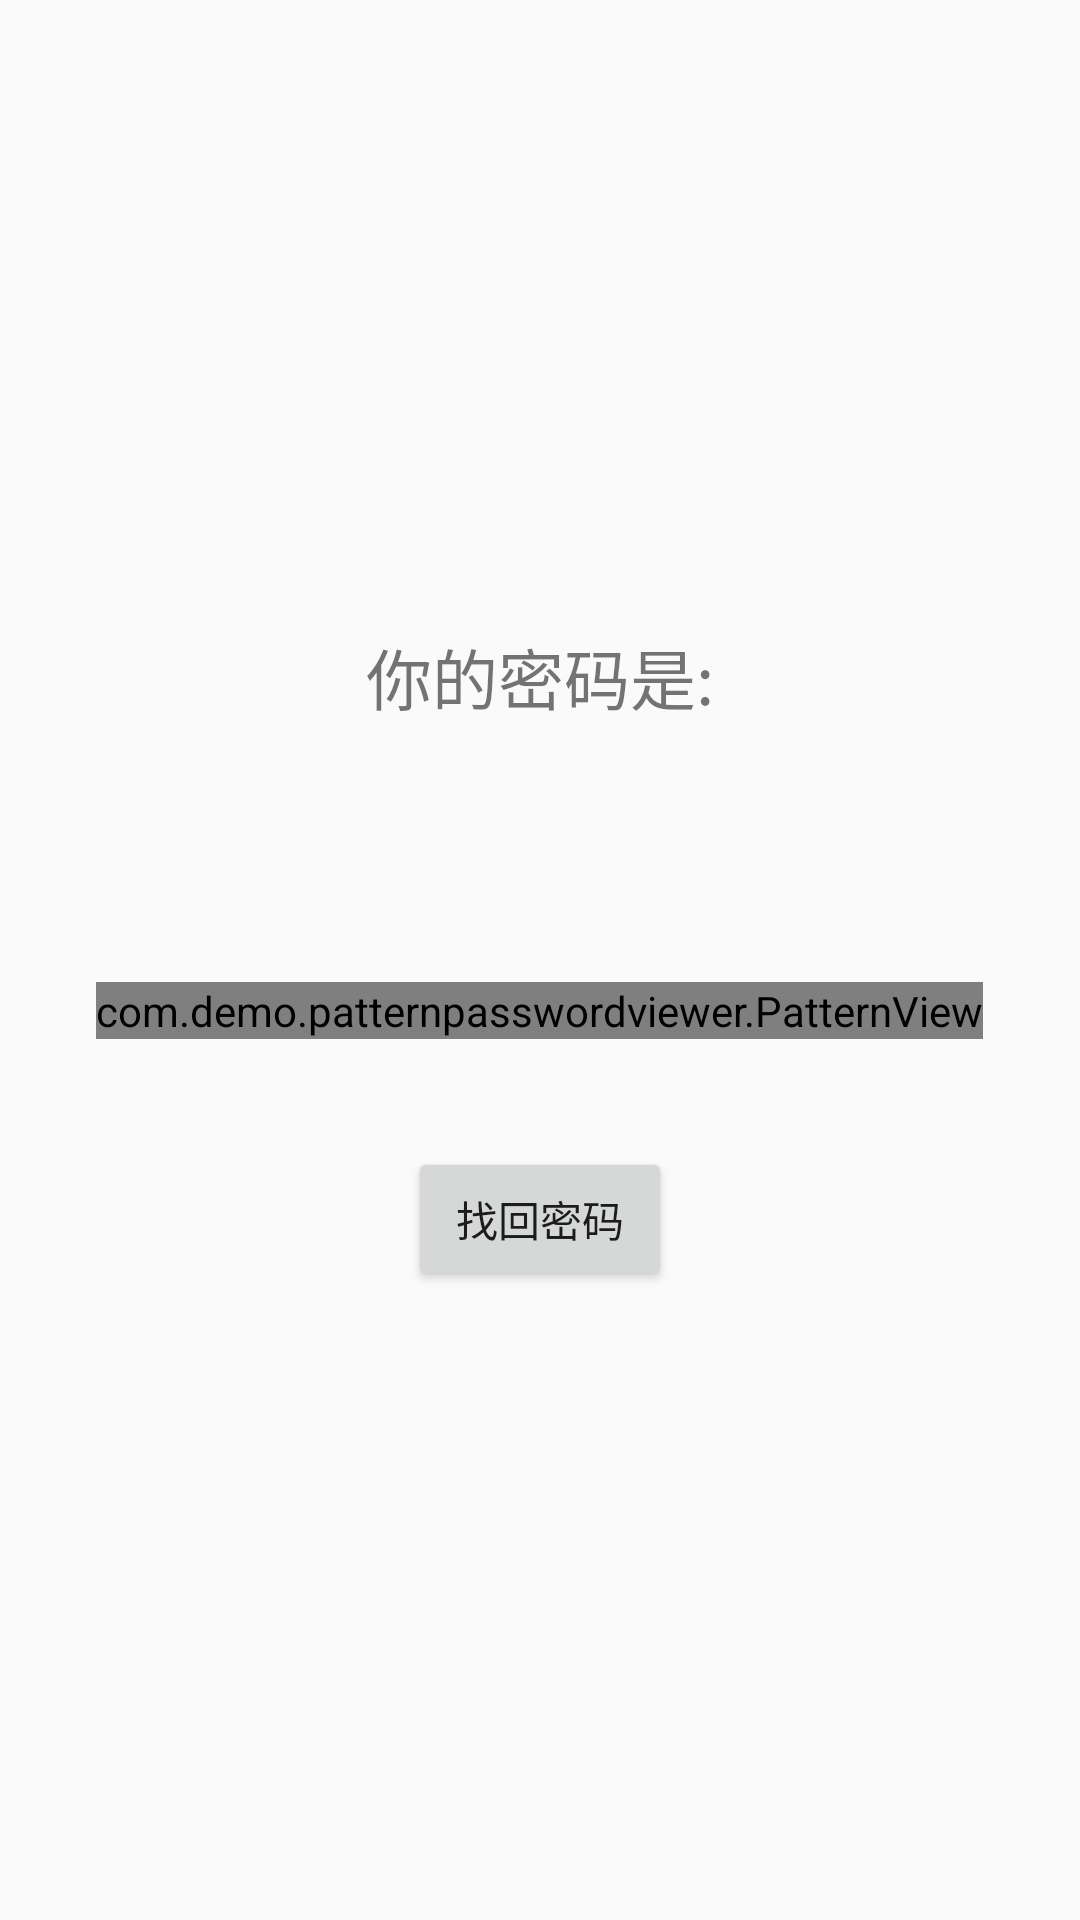

Here is an Android app screen rendered from its layout file. Give the layout XML and the strings, colors and styles it references.
<!-- AndroidManifest.xml: application theme AppTheme -->
<!-- res/layout/activity_main_view.xml -->
<?xml version="1.0" encoding="utf-8"?>
<LinearLayout xmlns:android="http://schemas.android.com/apk/res/android"
    xmlns:tools="http://schemas.android.com/tools"
    android:id="@+id/root"
    android:layout_width="match_parent"
    android:layout_height="match_parent"
    android:fitsSystemWindows="true"
    android:gravity="center"
    android:orientation="vertical">

    <TextView
        android:layout_width="match_parent"
        android:layout_height="wrap_content"
        android:gravity="center"
        android:text="@string/password"
        android:textSize="22sp" />

    <TextView
        android:id="@+id/password"
        android:layout_width="match_parent"
        android:layout_height="wrap_content"
        android:layout_marginTop="16dp"
        android:gravity="center"
        android:textColor="@color/colorAccent"
        android:textSize="25sp"
        tools:text="123456789" />

    <com.demo.patternpasswordviewer.PatternView
        android:id="@+id/pattern_view"
        android:layout_width="wrap_content"
        android:layout_height="wrap_content"
        android:layout_gravity="center_horizontal"
        android:layout_marginTop="36dp"
        android:gravity="center" />

    <Button
        android:id="@+id/start"
        android:layout_width="wrap_content"
        android:layout_height="wrap_content"
        android:layout_marginTop="36dp"
        android:text="@string/start" />
</LinearLayout>
<!-- resources referenced by this layout -->
<resources>
  <color name="colorAccent">#d50000</color>
  <string name="password">你的密码是:</string>
  <string name="start">找回密码</string>
  <style name="AppTheme" parent="Theme.AppCompat.Light.DarkActionBar">
          
          <item name="colorPrimary">@color/colorPrimary</item>
          <item name="colorPrimaryDark">@color/colorPrimaryDark</item>
          <item name="colorAccent">@color/colorAccent</item>
      </style>
  <color name="colorPrimary">#009688</color>
  <color name="colorPrimaryDark">#00796b</color>
</resources>
